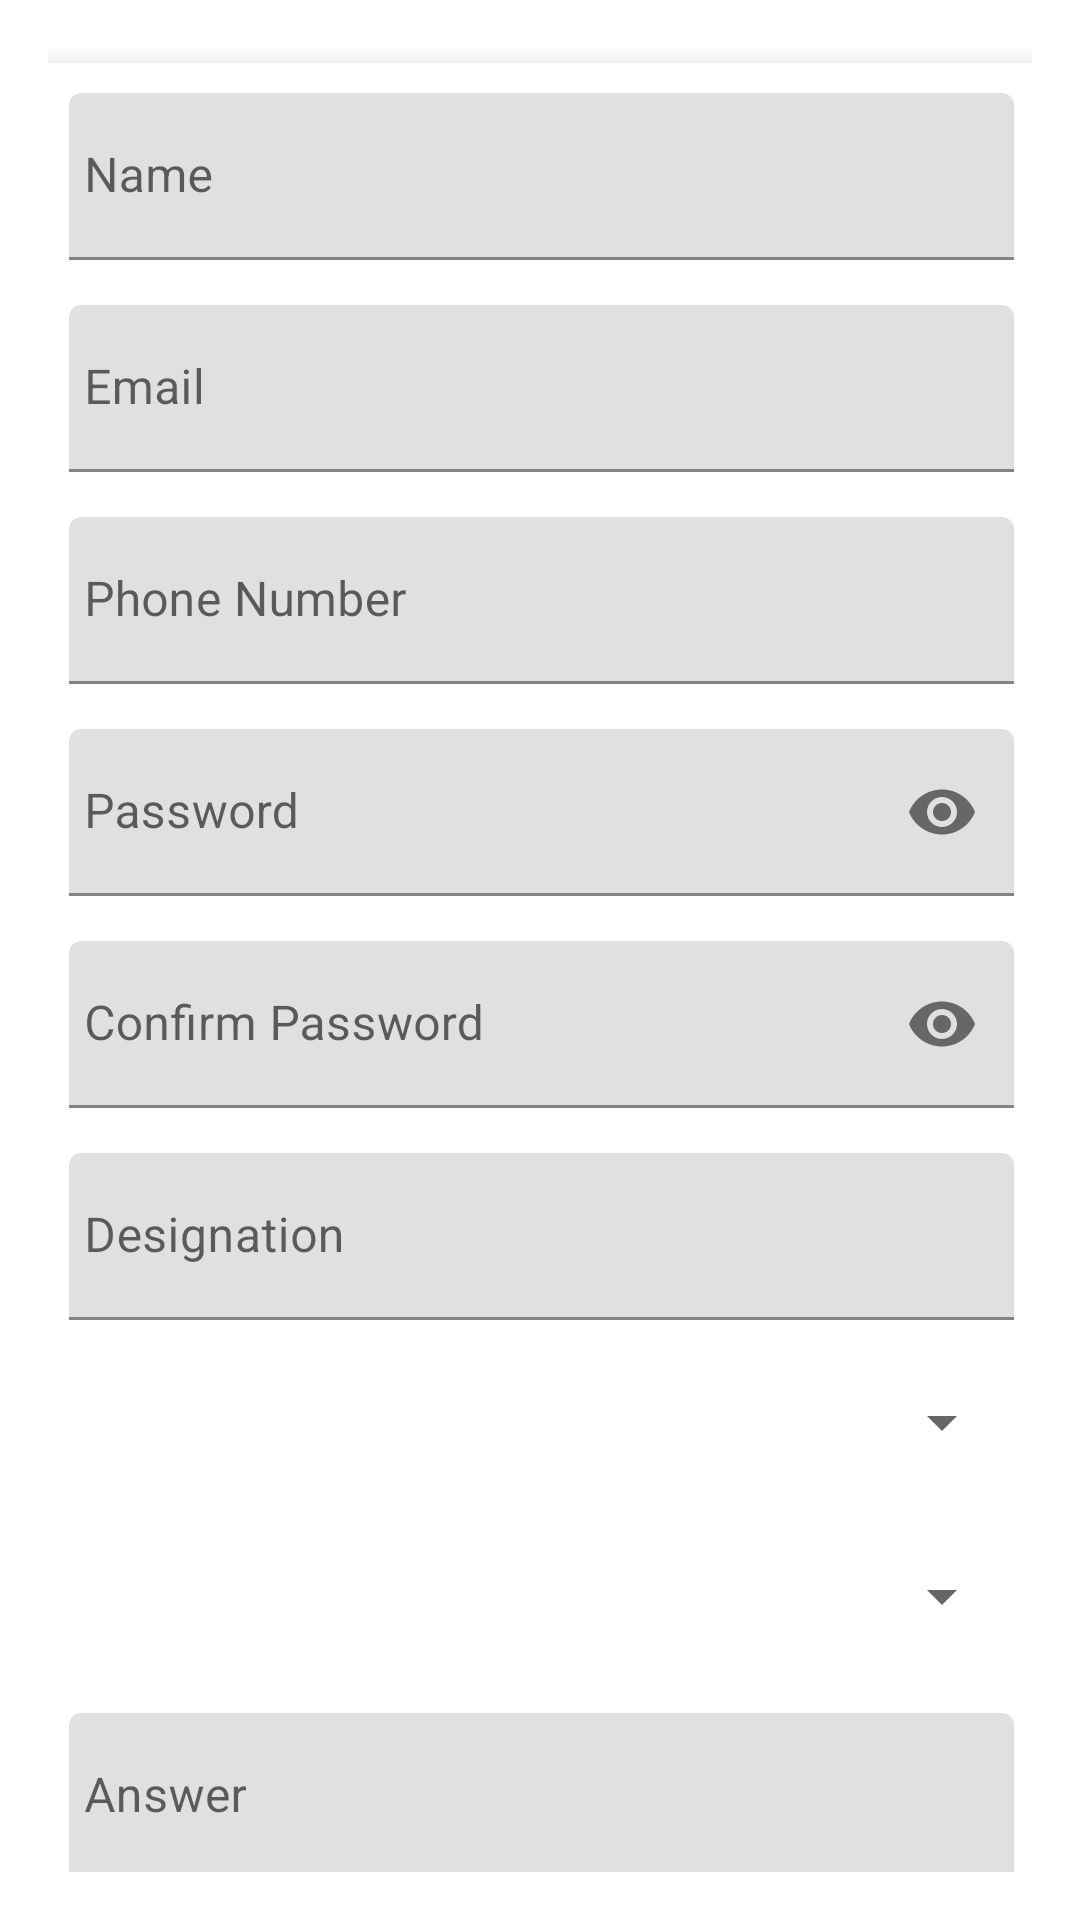

Write the Android layout XML for this screen, with the resource values it uses.
<!-- AndroidManifest.xml: application theme Theme.TestChatApp -->
<!-- res/layout/fragment_register.xml -->
<?xml version="1.0" encoding="utf-8"?>
<androidx.constraintlayout.widget.ConstraintLayout xmlns:android="http://schemas.android.com/apk/res/android"
    xmlns:app="http://schemas.android.com/apk/res-auto"
    xmlns:tools="http://schemas.android.com/tools"
    android:layout_width="match_parent"
    android:layout_height="match_parent"
    android:background="@drawable/gradient"
    android:padding="16dp"
    android:scrollbarThumbVertical="@null"
    tools:context=".authentication.RegisterFragment">


    <ScrollView
        android:id="@+id/scrollView2"
        android:layout_width="375dp"
        android:layout_height="wrap_content"
        android:layout_marginTop="8dp"
        android:layout_marginBottom="8dp"
        app:layout_constraintBottom_toBottomOf="parent"
        app:layout_constraintEnd_toEndOf="parent"
        app:layout_constraintStart_toStartOf="parent"
        app:layout_constraintTop_toTopOf="parent">

        <androidx.cardview.widget.CardView
            android:layout_width="match_parent"
            android:layout_height="350dp"
            android:layout_margin="5dp"
            android:padding="10dp"
            app:cardCornerRadius="5dp"
            app:cardElevation="5dp">

            <LinearLayout
                android:layout_width="315dp"
                android:layout_height="wrap_content"
                android:layout_gravity="center"
                android:layout_marginBottom="10dp"
                android:orientation="vertical">

                <com.google.android.material.textfield.TextInputLayout
                    android:id="@+id/nameError"
                    android:layout_width="match_parent"
                    android:layout_height="wrap_content"
                    android:layout_marginTop="10dp"
                    android:paddingTop="5dp">

                    <EditText
                        android:id="@+id/name"
                        android:layout_width="match_parent"
                        android:layout_height="wrap_content"
                        android:hint="@string/name"
                        android:inputType="textNoSuggestions"
                        android:maxLines="1"
                        android:paddingStart="5dp"
                        android:singleLine="true"
                        tools:ignore="SpeakableTextPresentCheck" />
                </com.google.android.material.textfield.TextInputLayout>

                <com.google.android.material.textfield.TextInputLayout
                    android:id="@+id/emailError"
                    android:layout_width="match_parent"
                    android:layout_height="wrap_content"
                    android:layout_marginTop="5dp">

                    <EditText
                        android:id="@+id/email"
                        android:layout_width="match_parent"
                        android:layout_height="wrap_content"
                        android:layout_marginTop="10dp"
                        android:hint="@string/prompt_email"
                        android:inputType="textEmailAddress"
                        android:maxLines="1"
                        android:paddingStart="5dp"
                        android:singleLine="true"
                        tools:ignore="SpeakableTextPresentCheck" />
                </com.google.android.material.textfield.TextInputLayout>

                <com.google.android.material.textfield.TextInputLayout
                    android:id="@+id/phoneError"
                    android:layout_width="match_parent"
                    android:layout_height="wrap_content"
                    android:layout_marginTop="5dp">

                    <EditText
                        android:id="@+id/phone"
                        android:layout_width="match_parent"
                        android:layout_height="wrap_content"
                        android:layout_marginTop="10dp"
                        android:hint="@string/phone_number"
                        android:inputType="number"
                        android:maxLength="10"
                        android:maxLines="1"
                        android:paddingStart="5dp"
                        android:singleLine="true"
                        tools:ignore="SpeakableTextPresentCheck" />
                </com.google.android.material.textfield.TextInputLayout>

                <com.google.android.material.textfield.TextInputLayout
                    android:id="@+id/passError"
                    android:layout_width="match_parent"
                    android:layout_height="wrap_content"
                    android:layout_marginTop="5dp"
                    app:passwordToggleEnabled="true">

                    <EditText
                        android:id="@+id/password"
                        android:layout_width="match_parent"
                        android:layout_height="wrap_content"
                        android:layout_marginTop="10dp"
                        android:hint="@string/prompt_password"
                        android:inputType="textPassword"
                        android:maxLines="1"
                        android:paddingStart="5dp"
                        android:singleLine="true"
                        tools:ignore="SpeakableTextPresentCheck" />
                </com.google.android.material.textfield.TextInputLayout>

                <com.google.android.material.textfield.TextInputLayout
                    android:id="@+id/passConfirmError"
                    android:layout_width="match_parent"
                    android:layout_height="wrap_content"
                    android:layout_marginTop="5dp"
                    app:passwordToggleEnabled="true">

                    <EditText
                        android:id="@+id/passwordConfirm"
                        android:layout_width="match_parent"
                        android:layout_height="wrap_content"
                        android:layout_marginTop="10dp"
                        android:hint="@string/confirm_password"
                        android:inputType="textPassword"
                        android:maxLines="1"
                        android:paddingStart="5dp"
                        android:singleLine="true"
                        tools:ignore="SpeakableTextPresentCheck" />
                </com.google.android.material.textfield.TextInputLayout>

                <com.google.android.material.textfield.TextInputLayout
                    android:id="@+id/designationError"
                    android:layout_width="match_parent"
                    android:layout_height="wrap_content"
                    android:layout_marginTop="5dp">

                    <EditText
                        android:id="@+id/designation"
                        android:layout_width="match_parent"
                        android:layout_height="wrap_content"
                        android:layout_marginTop="10dp"
                        android:hint="@string/designation"
                        android:inputType="textNoSuggestions"
                        android:maxLines="1"
                        android:paddingStart="5dp"
                        android:singleLine="true"
                        tools:ignore="SpeakableTextPresentCheck" />
                </com.google.android.material.textfield.TextInputLayout>

                <Spinner
                    android:id="@+id/cityRS"
                    android:layout_width="match_parent"
                    android:layout_height="48dp"
                    android:layout_marginTop="10dp"
                    android:paddingTop="5dp"
                    tools:ignore="SpeakableTextPresentCheck" />

                <Spinner
                    android:id="@+id/forgetPassQuesRS"
                    android:layout_width="match_parent"
                    android:layout_height="48dp"
                    android:layout_marginTop="10dp"
                    android:paddingTop="5dp"
                    tools:ignore="SpeakableTextPresentCheck" />

                <com.google.android.material.textfield.TextInputLayout
                    android:id="@+id/forgetPassAnsError"
                    android:layout_width="match_parent"
                    android:layout_height="wrap_content"
                    android:layout_marginTop="5dp">

                    <EditText
                        android:id="@+id/forgetPassAns"
                        android:layout_width="match_parent"
                        android:layout_height="wrap_content"
                        android:layout_marginTop="10dp"
                        android:hint="@string/answer"
                        android:inputType="textNoSuggestions"
                        android:maxLines="1"
                        android:paddingStart="5dp"
                        android:singleLine="true"
                        tools:ignore="SpeakableTextPresentCheck" />

                </com.google.android.material.textfield.TextInputLayout>

                <Button
                    android:id="@+id/registerB"
                    android:layout_width="match_parent"
                    android:layout_height="50dp"
                    android:layout_marginStart="16dp"
                    android:layout_marginTop="20dp"
                    android:layout_marginEnd="16dp"
                    android:backgroundTint="@color/colorAccent"
                    android:text="@string/register"
                    android:textColor="@android:color/white"
                    android:textSize="16sp" />

                <TextView
                    android:id="@+id/loginTv"
                    android:layout_width="match_parent"
                    android:layout_height="wrap_content"
                    android:layout_marginTop="16dp"
                    android:gravity="center"
                    android:text="@string/already_a_user"
                    android:textColor="@color/colorPrimary"
                    android:textSize="16sp" />

            </LinearLayout>
        </androidx.cardview.widget.CardView>
    </ScrollView>

</androidx.constraintlayout.widget.ConstraintLayout>
<!-- resources referenced by this layout -->
<resources>
  <color name="colorAccent">#000000</color>
  <color name="colorPrimary">#2a7ee6</color>
  <string name="already_a_user">Already a user?</string>
  <string name="answer">Answer</string>
  <string name="confirm_password">Confirm Password</string>
  <string name="designation">Designation</string>
  <string name="name">Name</string>
  <string name="phone_number">Phone Number</string>
  <string name="prompt_email">Email</string>
  <string name="prompt_password">Password</string>
  <string name="register">Register</string>
  <style name="Theme.TestChatApp" parent="Theme.MaterialComponents.DayNight.DarkActionBar">
          
          <item name="colorPrimary">@color/purple_500</item>
          <item name="colorPrimaryVariant">@color/purple_700</item>
          <item name="colorOnPrimary">@color/white</item>
          
          <item name="colorSecondary">@color/teal_200</item>
          <item name="colorSecondaryVariant">@color/teal_700</item>
          <item name="colorOnSecondary">@color/black</item>
          
          <item name="android:statusBarColor" tools:targetApi="l">?attr/colorPrimaryVariant</item>
          
      </style>
  <color name="purple_500">#FF6200EE</color>
  <color name="purple_700">#CD32A8CA</color>
  <color name="white">#FFFFFFFF</color>
  <color name="teal_200">#FF03DAC5</color>
  <color name="teal_700">#FF018786</color>
  <color name="black">#FF000000</color>
</resources>
